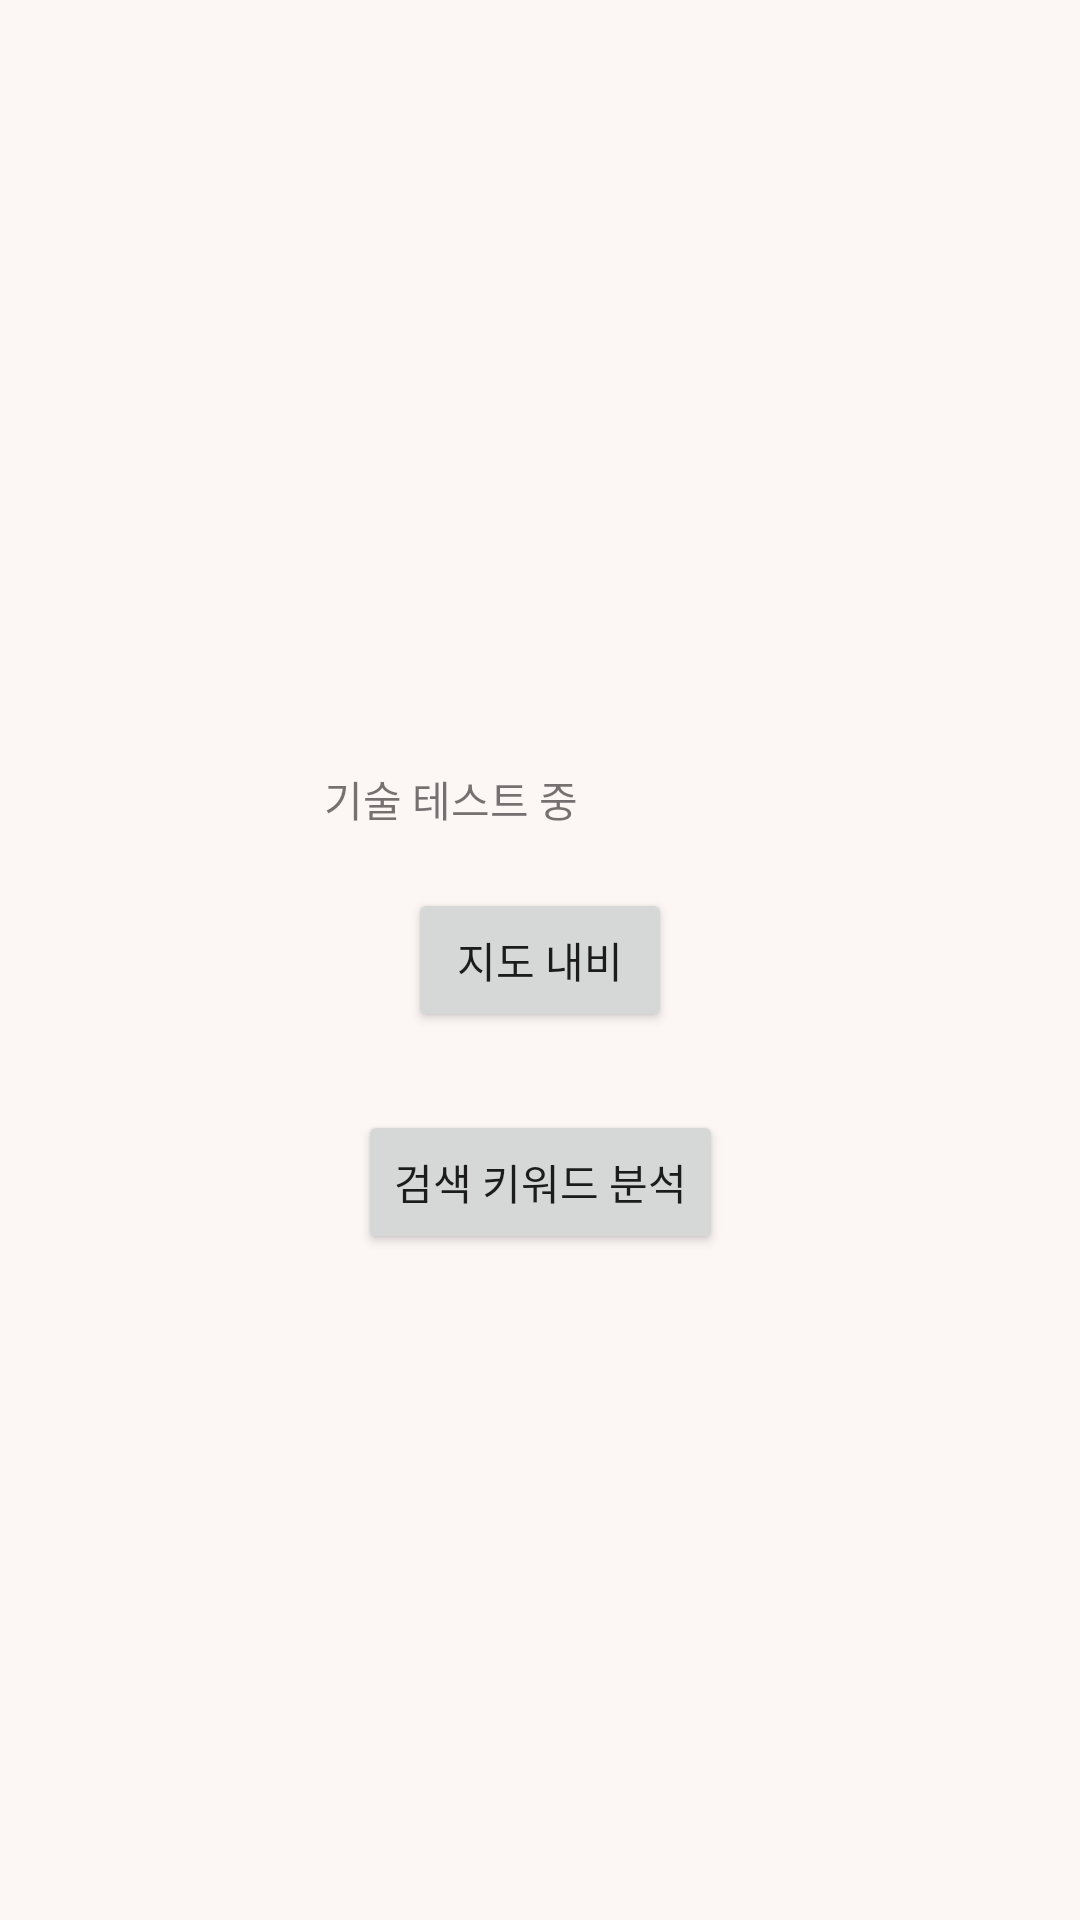

The Android layout XML behind this screen, and the referenced resources:
<!-- AndroidManifest.xml: application theme Theme.Walking -->
<!-- res/layout/activity_main.xml -->
<?xml version="1.0" encoding="utf-8"?>
<androidx.constraintlayout.widget.ConstraintLayout xmlns:android="http://schemas.android.com/apk/res/android"
    xmlns:app="http://schemas.android.com/apk/res-auto"
    xmlns:tools="http://schemas.android.com/tools"
    android:layout_width="match_parent"
    android:layout_height="match_parent"
    tools:context=".TestActivity">

    <TextView
        android:id="@+id/textView"
        android:layout_width="wrap_content"
        android:layout_height="wrap_content"
        android:layout_marginStart="108dp"
        android:layout_marginTop="256dp"
        android:text="기술 테스트 중"
        app:layout_constraintStart_toStartOf="parent"
        app:layout_constraintTop_toTopOf="parent" />

    <Button
        android:id="@+id/button"
        android:layout_width="wrap_content"
        android:layout_height="wrap_content"
        android:text="지도 내비"
        app:layout_constraintBottom_toBottomOf="parent"
        app:layout_constraintEnd_toEndOf="parent"
        app:layout_constraintStart_toStartOf="parent"
        app:layout_constraintTop_toTopOf="parent" />

    <Button
        android:id="@+id/button2"
        android:layout_width="wrap_content"
        android:layout_height="wrap_content"
        android:layout_marginTop="26dp"
        android:text="검색 키워드 분석"
        app:layout_constraintEnd_toEndOf="parent"
        app:layout_constraintStart_toStartOf="parent"
        app:layout_constraintTop_toBottomOf="@+id/button" />



</androidx.constraintlayout.widget.ConstraintLayout>
<!-- resources referenced by this layout -->
<resources>
  <style name="Theme.Walking" parent="Theme.MaterialComponents.DayNight.DarkActionBar">
          
          <item name="android:windowBackground">#FCF6F5</item>
          <item name="windowNoTitle">true</item>
          <item name="colorPrimary">@color/purple_500</item>
          <item name="colorPrimaryVariant">@color/purple_700</item>
          <item name="colorOnPrimary">@color/white</item>
          
          <item name="colorSecondary">@color/teal_200</item>
          <item name="colorSecondaryVariant">@color/teal_700</item>
          <item name="colorOnSecondary">@color/black</item>
          
          <item name="android:statusBarColor">#3A85A6</item>
          
      </style>
  <!-- not gathered from this repository: default colours our renderer supplied (Android Studio template values) -->
  <color name="purple_500">#FF6200EE</color>
  <color name="purple_700">#FF3700B3</color>
  <color name="teal_200">#FF03DAC5</color>
  <color name="teal_700">#FF018786</color>
  <color name="black">#FF000000</color>
  <color name="white">#FFFFFFFF</color>
</resources>
